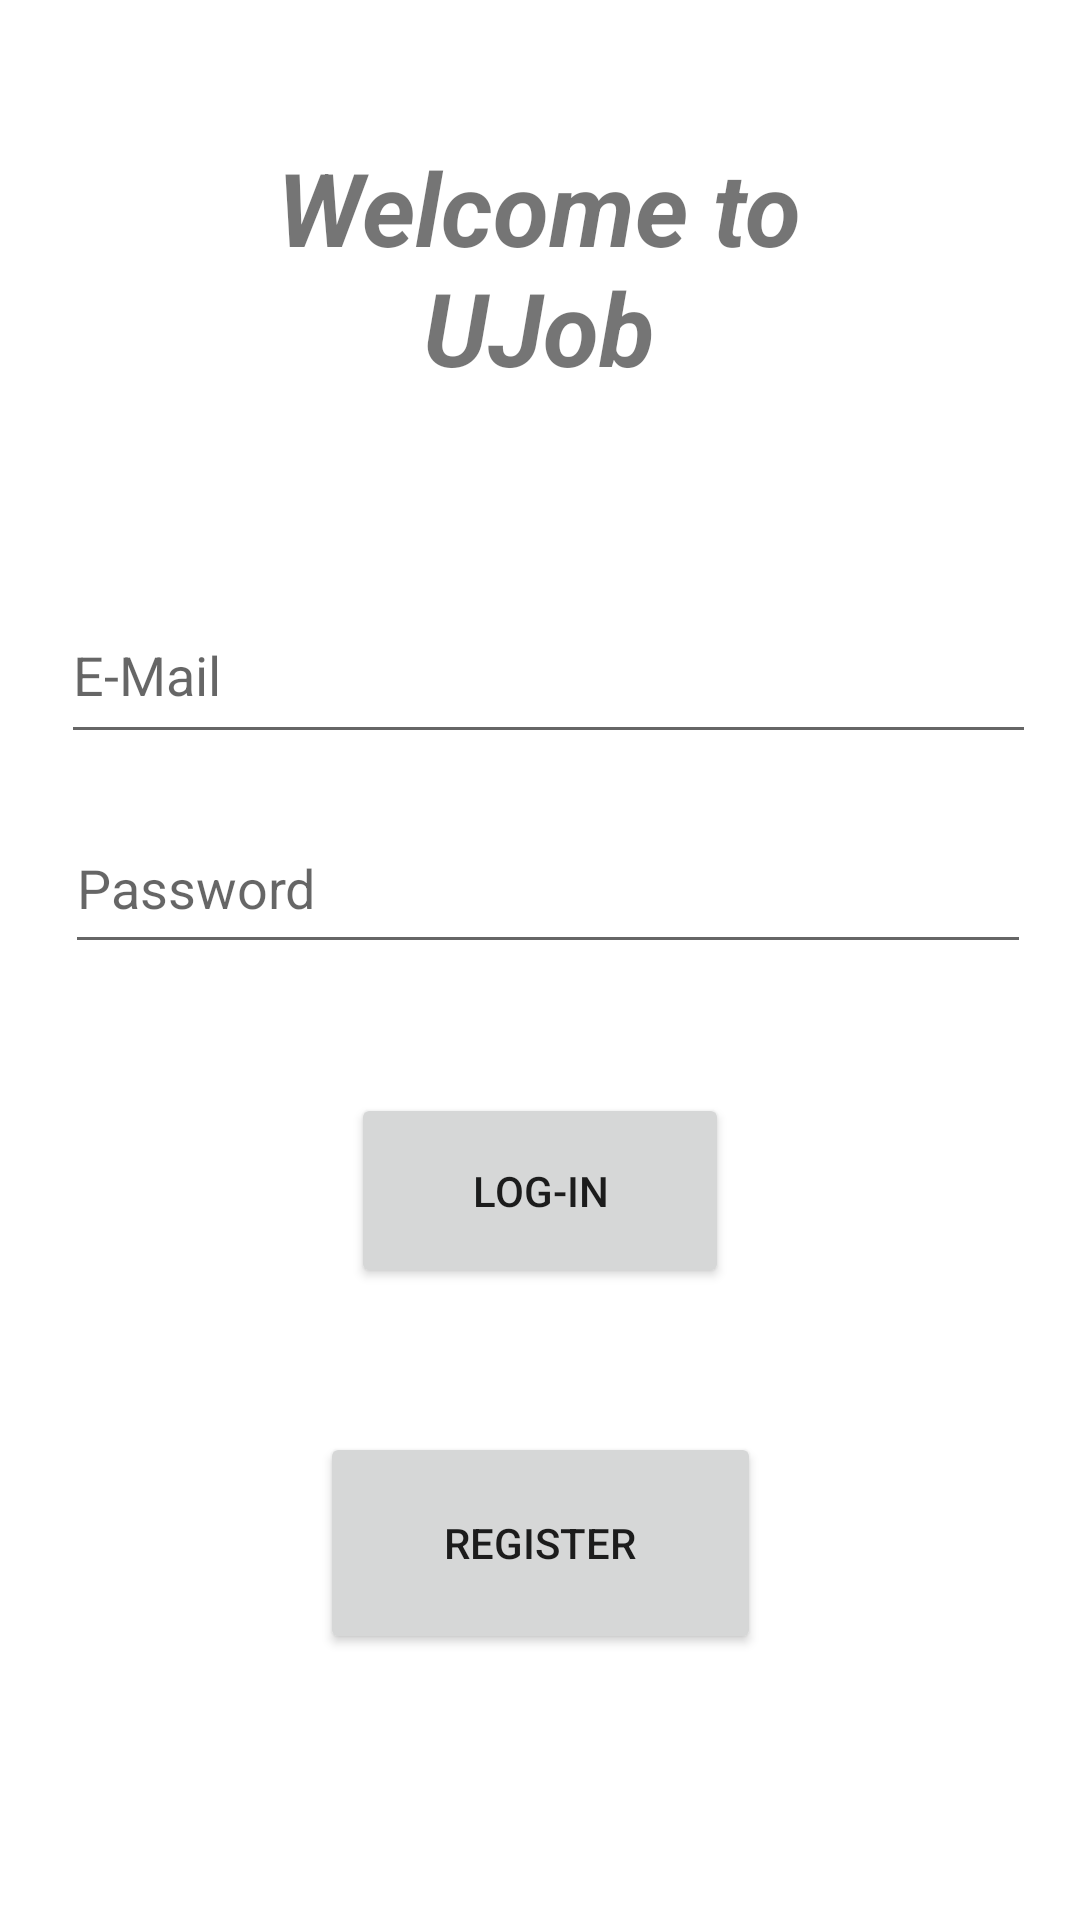

Produce the Android XML layout that renders to this screen, including the resource entries it uses.
<!-- AndroidManifest.xml: application theme Theme.UJob -->
<!-- res/layout/activity_main.xml -->
<?xml version="1.0" encoding="utf-8"?>
<androidx.constraintlayout.widget.ConstraintLayout xmlns:android="http://schemas.android.com/apk/res/android"
    xmlns:app="http://schemas.android.com/apk/res-auto"
    xmlns:tools="http://schemas.android.com/tools"
    android:id="@+id/main_activity_view"
    android:layout_width="match_parent"
    android:layout_height="match_parent"
    tools:context=".controllers.generalUser.MainActivity">

    <TextView
        android:id="@+id/main_welcome"
        android:layout_width="253dp"
        android:layout_height="101dp"
        android:text="@string/welcome"
        android:textAlignment="center"
        android:textSize="34sp"
        android:textStyle="bold|italic"
        app:layout_constraintBottom_toBottomOf="parent"
        app:layout_constraintHorizontal_bias="0.497"
        app:layout_constraintLeft_toLeftOf="parent"
        app:layout_constraintRight_toRightOf="parent"
        app:layout_constraintTop_toTopOf="parent"
        app:layout_constraintVertical_bias="0.086" />

    <EditText
        android:id="@+id/email"
        android:layout_width="325dp"
        android:layout_height="56dp"
        android:layout_marginTop="48dp"
        android:autofillHints=""
        android:ems="10"
        android:hint="@string/email"
        android:inputType="textEmailAddress"
        app:layout_constraintEnd_toEndOf="parent"
        app:layout_constraintHorizontal_bias="0.58"
        app:layout_constraintStart_toStartOf="parent"
        app:layout_constraintTop_toBottomOf="@+id/main_welcome" />

    <EditText
        android:id="@+id/password"
        android:layout_width="322dp"
        android:layout_height="54dp"
        android:layout_marginTop="16dp"
        android:autofillHints=""
        android:ems="10"
        android:hint="@string/password"
        android:inputType="textPassword"
        app:layout_constraintEnd_toEndOf="parent"
        app:layout_constraintHorizontal_bias="0.568"
        app:layout_constraintStart_toStartOf="parent"
        app:layout_constraintTop_toBottomOf="@+id/email" />

    <Button
        android:id="@+id/login_button"
        android:layout_width="126dp"
        android:layout_height="65dp"
        android:layout_marginTop="43dp"
        android:text="@string/login_button"
        app:layout_constraintEnd_toEndOf="parent"
        app:layout_constraintStart_toStartOf="parent"
        app:layout_constraintTop_toBottomOf="@+id/password" />

    <Button
        android:id="@+id/main_register_button"
        android:layout_width="147dp"
        android:layout_height="74dp"
        android:layout_marginTop="48dp"
        android:text="@string/register_button"
        app:layout_constraintEnd_toEndOf="parent"
        app:layout_constraintStart_toStartOf="parent"
        app:layout_constraintTop_toBottomOf="@+id/login_button" />

</androidx.constraintlayout.widget.ConstraintLayout>
<!-- resources referenced by this layout -->
<resources>
  <string name="email">E-Mail</string>
  <string name="login_button">Log-In</string>
  <string name="password">Password</string>
  <string name="register_button">Register</string>
  <string name="welcome">Welcome to UJob</string>
  <style name="Theme.UJob" parent="Theme.MaterialComponents.DayNight.DarkActionBar">
          
          <item name="colorPrimary">@color/purple_500</item>
          <item name="colorPrimaryVariant">@color/purple_700</item>
          <item name="colorOnPrimary">@color/white</item>
          
          <item name="colorSecondary">@color/teal_200</item>
          <item name="colorSecondaryVariant">@color/teal_700</item>
          <item name="colorOnSecondary">@color/black</item>
          
          <item name="android:statusBarColor" tools:targetApi="l">?attr/colorPrimaryVariant</item>
          
      </style>
  <color name="purple_500">#FF6200EE</color>
  <color name="purple_700">#FF3700B3</color>
  <color name="white">#FFFFFFFF</color>
  <color name="teal_200">#FF03DAC5</color>
  <color name="teal_700">#FF018786</color>
  <color name="black">#FF000000</color>
</resources>
